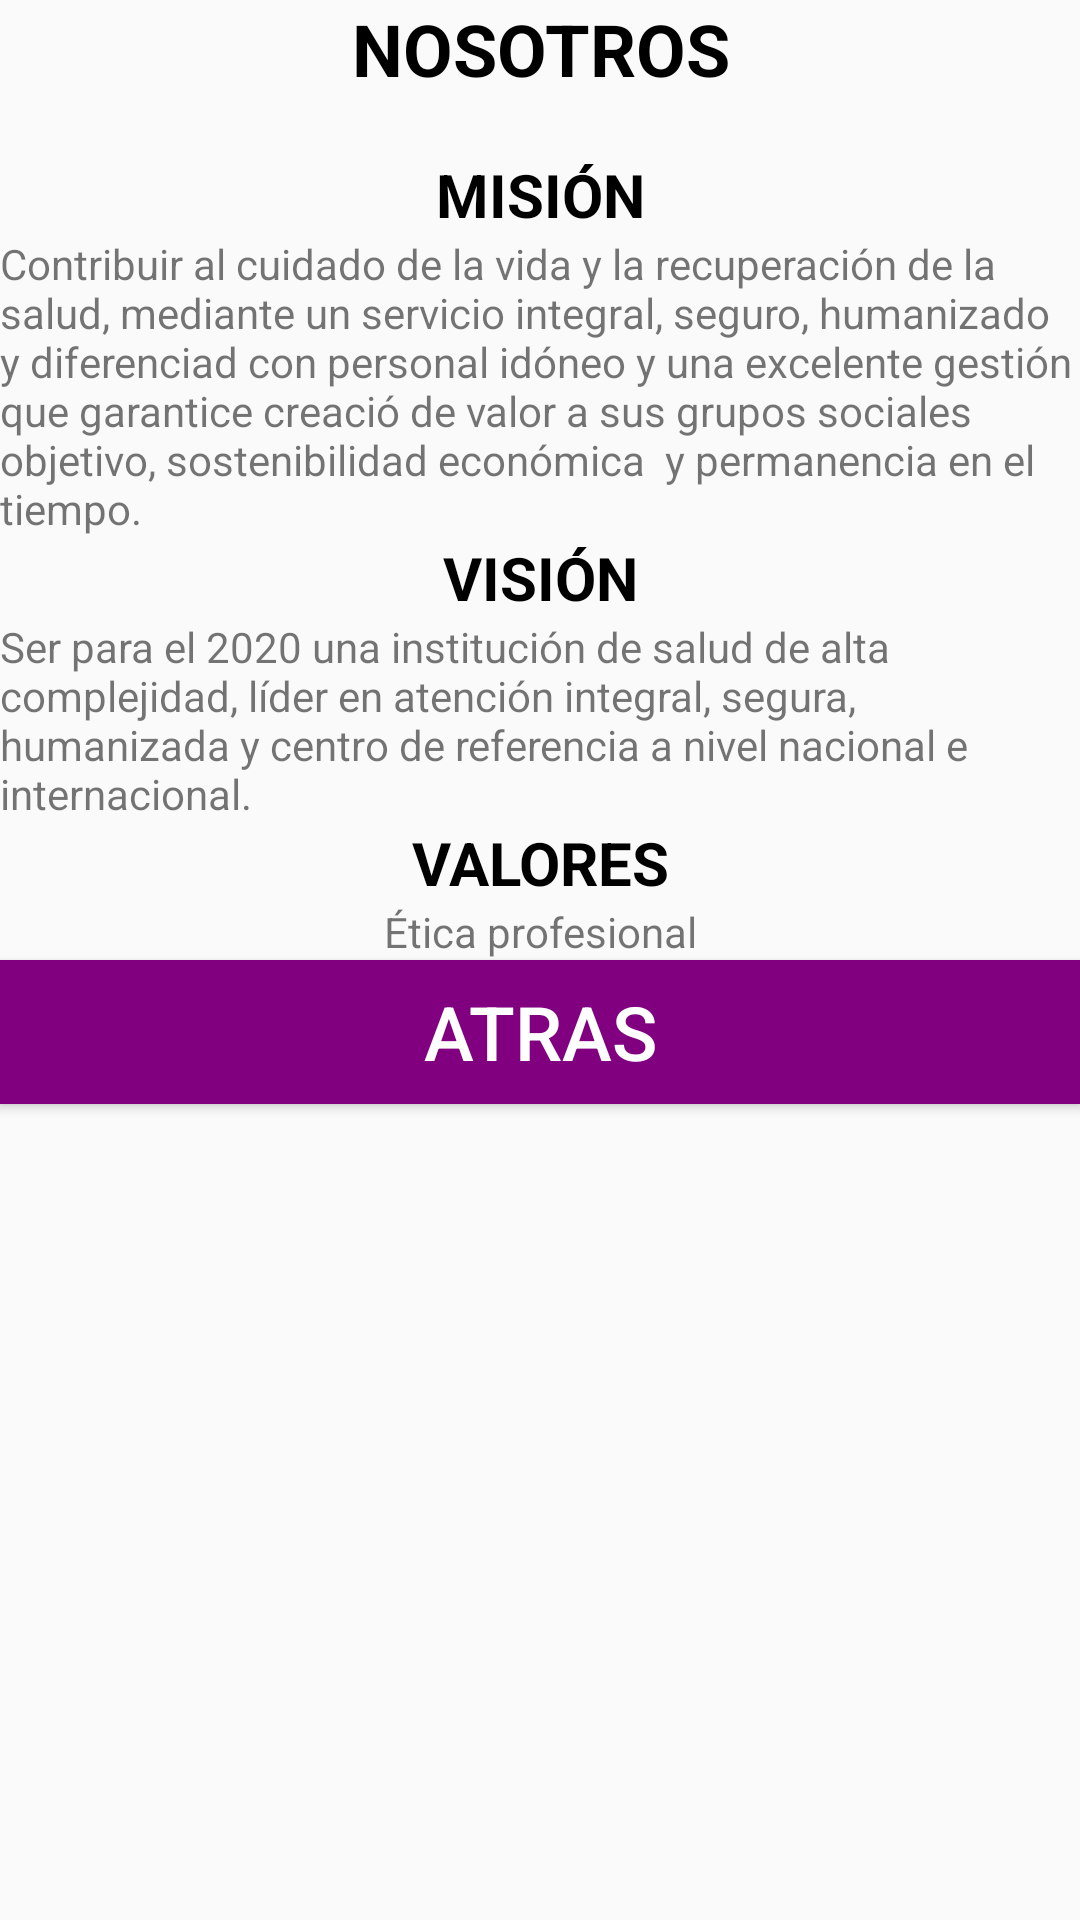

The Android layout XML behind this screen, and the referenced resources:
<!-- AndroidManifest.xml: application theme AppTheme -->
<!-- res/layout/activity_about_us.xml -->
<?xml version="1.0" encoding="utf-8"?>
<androidx.constraintlayout.widget.ConstraintLayout
    xmlns:android="http://schemas.android.com/apk/res/android"
    xmlns:app="http://schemas.android.com/apk/res-auto"
    xmlns:tools="http://schemas.android.com/tools"
    android:layout_width="match_parent"
    android:layout_height="match_parent"
    tools:context=".AboutUs">

    <androidx.appcompat.widget.LinearLayoutCompat
        android:layout_width="match_parent"
        android:layout_height="match_parent"
        android:orientation="vertical"
        android:textAlignment="textStart"
        tools:layout_editor_absoluteX="0dp"
        tools:layout_editor_absoluteY="-53dp">

        <TextView
            android:layout_width="match_parent"
            android:layout_height="wrap_content"
            android:gravity="center"
            android:text="NOSOTROS"
            android:textColor="#000000"
            android:textSize="24dp"
            android:textStyle="bold"></TextView>

        <TextView
            android:layout_width="match_parent"
            android:layout_height="wrap_content"
            android:text=""></TextView>

        <TextView
            android:layout_width="match_parent"
            android:layout_height="wrap_content"
            android:gravity="center"
            android:text="MISIÓN"
            android:textColor="#000000"
            android:textSize="20dp"
            android:textStyle="bold"></TextView>

        <TextView
            android:layout_width="match_parent"
            android:layout_height="wrap_content"
            android:textSize="14dp"
            android:text="Contribuir al cuidado de la vida y la recuperación de la salud, mediante un servicio integral, seguro, humanizado y diferenciad con personal idóneo y una excelente gestión que garantice creació de valor a sus grupos sociales objetivo, sostenibilidad económica  y permanencia en el tiempo."></TextView>

        <TextView
            android:layout_width="match_parent"
            android:layout_height="wrap_content"
            android:gravity="center"
            android:text="VISIÓN"
            android:textColor="#000000"
            android:textSize="20dp"
            android:textStyle="bold"></TextView>

        <TextView
            android:layout_width="match_parent"
            android:layout_height="wrap_content"
            android:textSize="14dp"
            android:text="Ser para el 2020 una institución de salud de alta complejidad, líder en atención integral, segura, humanizada y centro de referencia a nivel nacional e internacional."></TextView>

        <TextView
            android:layout_width="match_parent"
            android:layout_height="wrap_content"
            android:gravity="center"
            android:text="VALORES"
            android:textColor="#000000"
            android:textSize="20dp"
            android:textStyle="bold"></TextView>

        <TextView
            android:layout_width="match_parent"
            android:layout_height="wrap_content"
            android:gravity="center"
            android:textSize="14dp"
            android:text="Ética profesional">

        </TextView>

        

        <androidx.appcompat.widget.AppCompatButton
            android:id="@+id/btnHome"
            android:layout_width="match_parent"
            android:layout_height="wrap_content"
            android:background="#800080"
            android:text="Atras"
            android:textColor="#FFFFFF"
            android:textSize="25dp"></androidx.appcompat.widget.AppCompatButton>

    </androidx.appcompat.widget.LinearLayoutCompat>
</androidx.constraintlayout.widget.ConstraintLayout>
<!-- resources referenced by this layout -->
<resources>
  <color name="colorPrimaryDark">#F9008B</color>
  <style name="AppTheme" parent="Theme.AppCompat.Light.DarkActionBar">
          
          <item name="colorPrimary">@color/colorPrimary</item>
          <item name="colorPrimaryDark">@color/colorPrimaryDark</item>
          <item name="colorAccent">@color/colorAccent</item>
      </style>
  <color name="colorPrimary">#008577</color>
  <color name="colorAccent">#D81B60</color>
</resources>
